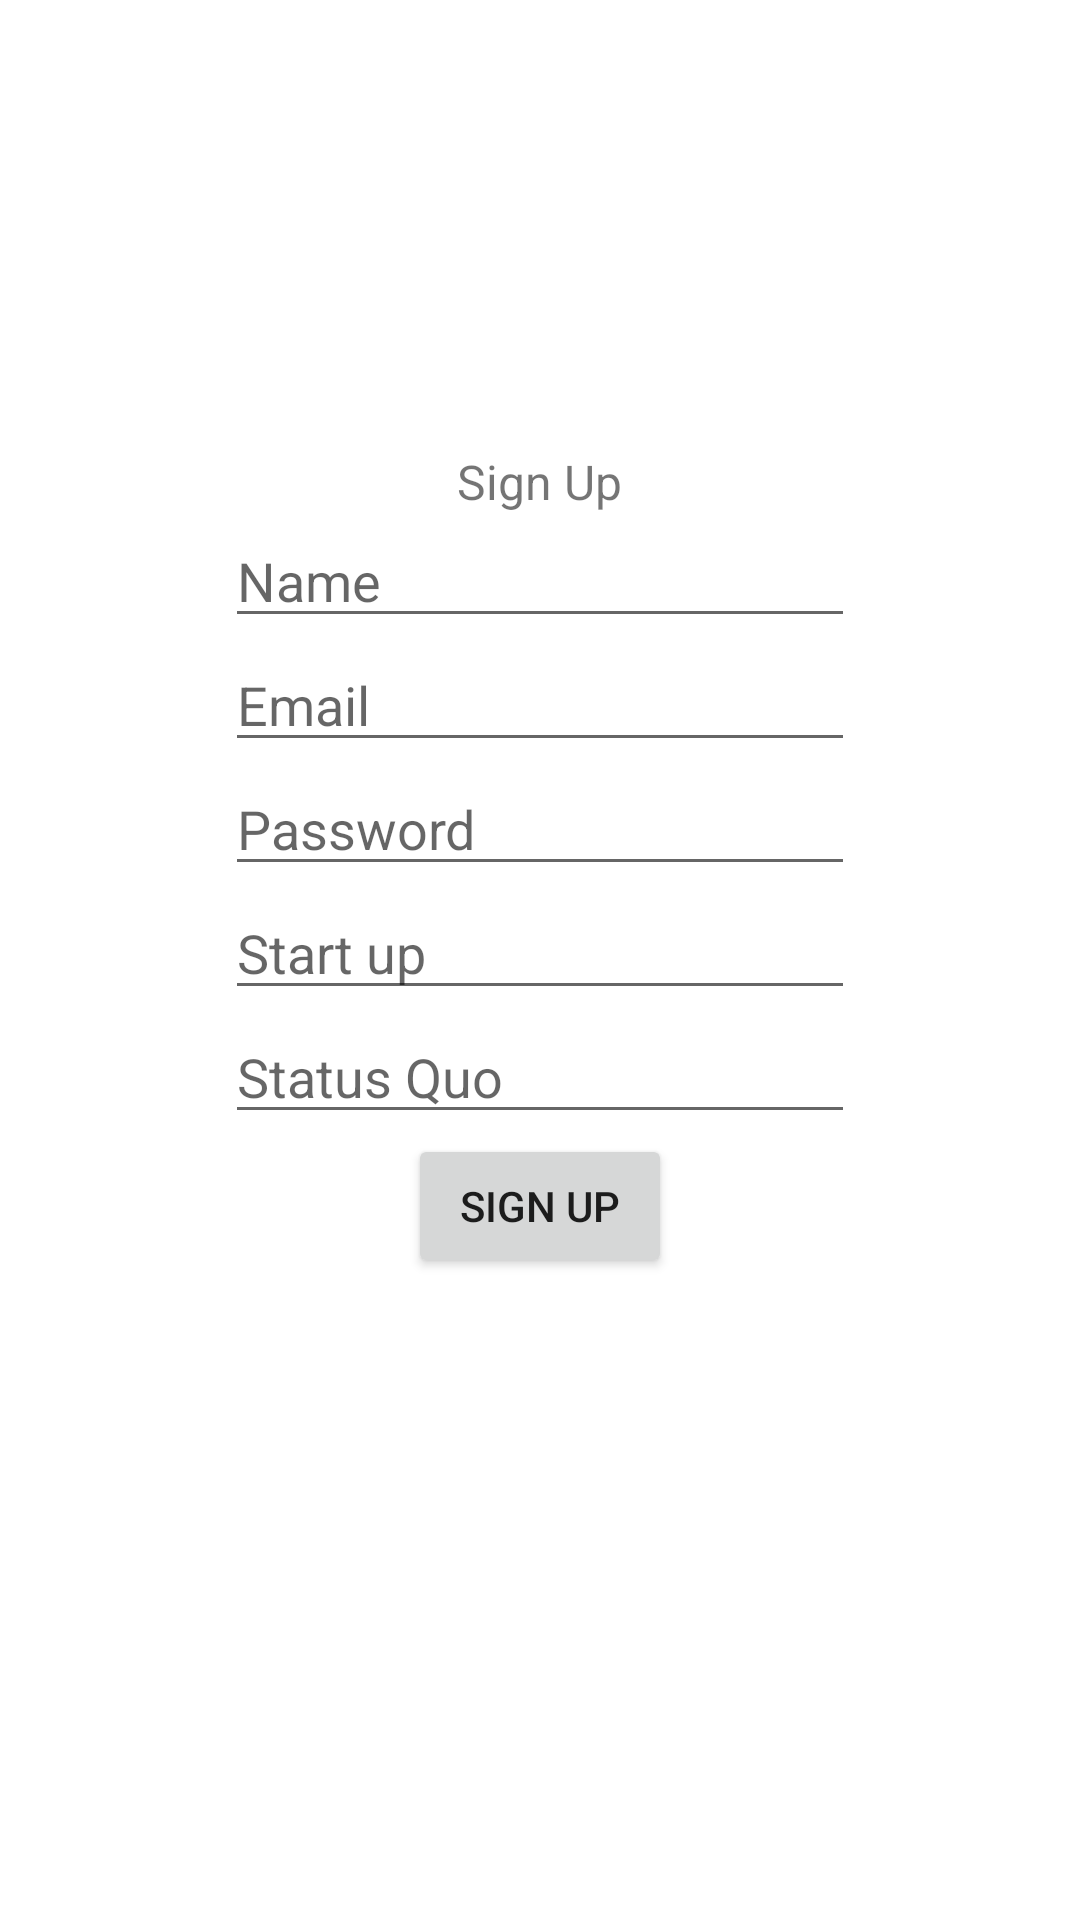

Produce the Android XML layout that renders to this screen, including the resource entries it uses.
<!-- AndroidManifest.xml: application theme Theme.DevWorkshop -->
<!-- res/layout/activity_sign_up.xml -->
<?xml version="1.0" encoding="utf-8"?>
<LinearLayout xmlns:android="http://schemas.android.com/apk/res/android"
    xmlns:app="http://schemas.android.com/apk/res-auto"
    xmlns:tools="http://schemas.android.com/tools"
    android:layout_width="match_parent"
    android:layout_height="match_parent"
    android:orientation="vertical"
    tools:context=".SignUpActivity"
    android:gravity="center">

    <TextView
        android:id="@+id/sign_up"
        android:textSize="48px"
        android:layout_width="wrap_content"
        android:layout_height="wrap_content"
        android:text="Sign Up"/>

    <EditText
        android:id="@+id/name"
        android:layout_width="wrap_content"
        android:layout_height="wrap_content"
        android:ems="10"
        android:hint="Name"
        android:inputType="textPersonName"/>

    <EditText
        android:id="@+id/email_signup"
        android:layout_width="wrap_content"
        android:layout_height="wrap_content"
        android:ems="10"
        android:hint="Email"
        android:inputType="textEmailAddress"/>

    <EditText
        android:id="@+id/password_signup"
        android:layout_width="wrap_content"
        android:layout_height="wrap_content"
        android:ems="10"
        android:hint="Password"
        android:inputType="textPassword"/>

    <EditText
        android:id="@+id/start_up_name"
        android:layout_width="wrap_content"
        android:layout_height="wrap_content"
        android:ems="10"
        android:hint="Start up"
        android:inputType="text"/>

    <EditText
        android:id="@+id/status_quo"
        android:layout_width="wrap_content"
        android:layout_height="wrap_content"
        android:ems="10"
        android:hint="Status Quo"
        android:inputType="text"/>

    <Button
        android:id="@+id/submit"
        android:layout_width="wrap_content"
        android:layout_height="wrap_content"
        android:layout_marginBottom="64dp"
        android:text="Sign UP"/>


</LinearLayout>
<!-- resources referenced by this layout -->
<resources>
  <style name="Theme.DevWorkshop" parent="Theme.MaterialComponents.DayNight.DarkActionBar">
          
          <item name="colorPrimary">@color/purple_500</item>
          <item name="colorPrimaryVariant">@color/purple_700</item>
          <item name="colorOnPrimary">@color/white</item>
          
          <item name="colorSecondary">@color/teal_200</item>
          <item name="colorSecondaryVariant">@color/teal_700</item>
          <item name="colorOnSecondary">@color/black</item>
          
          <item name="android:statusBarColor">?attr/colorPrimaryVariant</item>
          
      </style>
  <!-- not gathered from this repository: default colours our renderer supplied (Android Studio template values) -->
  <color name="purple_500">#FF6200EE</color>
  <color name="purple_700">#FF3700B3</color>
  <color name="teal_200">#FF03DAC5</color>
  <color name="teal_700">#FF018786</color>
  <color name="black">#FF000000</color>
  <color name="white">#FFFFFFFF</color>
</resources>
